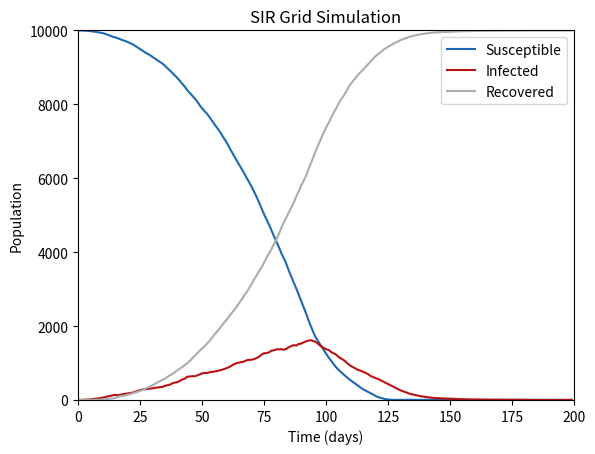

Generate this figure with matplotlib:
from random import random, randint
import numpy as np
from matplotlib import colors
import matplotlib.pyplot as plt

def setup_grid_centre(gridsize=10):
        #concatinates rows and edges based on gridsize and max_radius
        sim = np.array([[1]*gridsize]*gridsize)
        #places a single infected individual in the middle of the grid
        centre = int(gridsize/2)
        sim[centre, centre] = 3
        return sim

def setup_grid_random(gridsize=10):
    sim = np.array([[1]*gridsize]*gridsize)
    for x in range(gridsize):
        for y in range(gridsize):
            if random() < 0.2:
                sim[x,y] = 3
    return sim

def grid_frame_update(sim):
        
        size = len(sim[0])
        newsim = sim.copy()
        
        for x in range(size):
            for y in range(size):

                n = random()
                
                if sim[x,y] == 1:

                    if (sim[y,(x+1)%size] == 3 or sim[y,(x-1)%size] == 3 \
                    or sim[(y+1)%size,x] == 3 or sim[(y-1)%size,x] == 3 \
                    or sim[(y-1)%size,(x+1)%size] == 3 or sim[(y+1)%size,(x-1)%size] == 3 \
                    or sim[(y-1)%size,(x-1)%size] == 3 or sim[(y+1)%size,(x+1)%size] == 3):

                        nearsq = [sim[y,(x+1)%size], sim[y,(x-1)%size], 
                                  sim[(y+1)%size,x], sim[(y-1)%size,x],
                                  sim[(y-1)%size,(x+1)%size], sim[(y+1)%size,(x-1)%size],
                                  sim[(y-1)%size,(x-1)%size], sim[(y+1)%size,(x+1)%size]]

                        infecProb = (nearsq.count(3))/8

                        if n < infecProb:
                            newsim[x,y] = 3

                elif sim[x,y] == 3:
                    if n < 0.1:
                        newsim[x,y] = 5
        
        return newsim

def grid_sim(simtime=200, gridsize=100):
        sim = setup_grid_centre(gridsize) #blue, #red, #grey
        cmap = colors.ListedColormap(['#1e68b3','#b81111','#aaacad'])
        bounds = [0,2,4,6]
        plt.tick_params(bottom=False, top=False, left=False, right=False, labelbottom=False, labelleft=False)


        S = []
        I = []
        R = []

        for j in range(0,simtime):
            sim = grid_frame_update(sim)
            
            S.append(np.count_nonzero(sim == 1))
            I.append(np.count_nonzero(sim == 3))
            R.append(np.count_nonzero(sim == 5))

            plt.cla()
            plt.imshow(sim, cmap=cmap)
            plt.draw()
            plt.pause(0.00001)
        
        plt.close()

        plt.plot(S, c='#1e68b3', label="Susceptible")
        plt.plot(I, c='#b81111', label="Infected")
        plt.plot(R, c='#aaacad', label="Recovered")
        plt.title("SIR Grid Simulation")
        plt.ylabel("Population")
        plt.xlabel("Time (days)")
        plt.xlim(0,simtime)
        plt.ylim(0,gridsize**2)
        plt.legend()
        plt.savefig("SIRgridsim.png", dpi=227)
           
grid_sim()